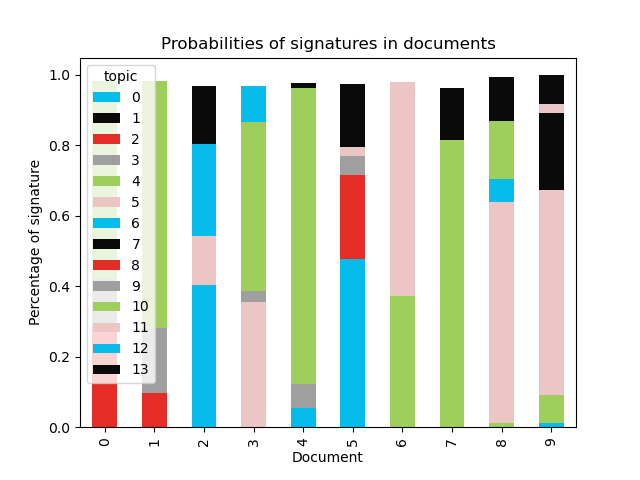

The data file committed next to this chart (first rows):
document, 0, 1, 2, 3, 4, 5, 6, 7, 8, 9, 10, 11, 12, 13
0, , , , , , , , , 0.2857, 0.1353, 0.563, , , 
1, , , , , , , , , 0.09839, 0.1831, 0.7019, , , 
2, 0.405, , , , , 0.1382, 0.246, , , , , , 0.01452, 0.1655
3, , , , , , 0.3548, , , , 0.03174, 0.4784, , 0.1033, 
4, , , , , , , 0.05557, , , 0.0673, 0.8398, , , 0.01362
5, 0.478, , , , , , , , 0.2387, 0.05417, , 0.02383, , 0.1797
6, , , , , 0.3718, 0.6079, , , , , , , , 
7, , , , , 0.8142, , , , , , , , , 0.1493
8, , , , , 0.01195, 0.6266, 0.06733, , , , 0.1625, , , 0.1267
9, 0.01228, , , , 0.07982, 0.5816, , 0.2174, , , , 0.02695, , 0.08108
10, , , , , , 0.4614, 0.09864, 0.3152, , , , 0.01287, , 0.0943
11, , , , , 0.064, 0.4585, 0.05198, 0.2419, , , , 0.03555, , 0.1452
12, , , , , , , 0.02913, , , 0.1681, 0.7964, , , 
13, , , , , , , 0.04177, , , 0.1699, 0.781, , , 
14, , , , 0.01699, , 0.06407, 0.4068, 0.03247, , 0.1753, 0.1173, , , 0.163
15, , , , , , 0.02759, , , 0.1346, 0.1263, 0.6725, , , 0.03503
16, , , , , , , 0.1477, , , 0.1585, 0.6666, 0.01448, , 
17, , 0.112, , , , 0.129, 0.1236, , 0.1201, , 0.4925, , , 
18, , , , , , 0.03786, , , 0.08733, 0.08537, 0.7766, , , 
19, , 0.2754, , , , 0.09996, 0.08428, , , 0.01338, , , 0.3686, 0.1501
20, , 0.3444, , 0.01361, , 0.1608, , , 0.05823, 0.06656, , , 0.21, 0.1217
21, , , , , 0.02893, 0.07579, 0.07057, , 0.1205, 0.145, 0.5439, , , 
22, , , , , , 0.1817, , , 0.04273, 0.07198, 0.6831, , , 
23, , 0.07583, , , , 0.0619, , , , 0.06458, 0.7803, , , 
24, , , , , , 0.5803, , , , 0.06137, 0.3276, , , 
25, , , , , , 0.03052, 0.1058, , , 0.1425, 0.7114, , , 
26, 0.3781, , , , , , 0.2784, 0.03403, 0.2768, , , , , 
27, , , , , 0.03404, 0.1083, , , 0.2346, 0.02141, 0.5269, , , 0.06573
28, , , , , , 0.1289, 0.094, , , 0.08108, 0.6761, , , 
29, 0.5206, , , , 0.1542, , , , , 0.03384, 0.05059, , , 0.2251
30, , , , , , 0.3012, , , 0.1808, 0.04326, 0.3814, 0.06284, , 
31, 0.2796, , , 0.03686, 0.08882, 0.3778, , , , 0.03448, , , , 0.1547
32, , , , , , , , , , 0.08791, 0.9029, , , 
33, 0.09982, , , , , 0.4478, , , , , 0.3043, , , 0.1163
34, , 0.8748, , , , , , , , , 0.1154, , , 
35, 0.3445, , , , , 0.07508, 0.1354, , 0.4163, , , , , 
36, , , , , 0.06062, 0.3152, , , , 0.07063, 0.09734, 0.06375, 0.1905, 0.1797
37, 0.704, 0.1218, , , , 0.1019, , , , 0.01307, 0.0406, , , 
38, , , , , , 0.4025, , , , 0.02158, 0.5505, , , 
39, 0.1936, , , , 0.04724, , 0.319, , 0.3712, , , , 0.04763, 
40, , , , , , 0.2453, 0.1671, , 0.05761, 0.1029, 0.4137, , , 
41, 0.3308, , , 0.03494, , 0.249, , , 0.1446, , , 0.0257, , 0.204
42, 0.1714, 0.1881, , 0.03008, , 0.06325, 0.2591, , , , 0.138, 0.09394, , 0.04436
43, 0.3738, , , , 0.07851, , 0.07324, , , 0.06228, 0.0435, , , 0.349
44, , , , , , 0.09477, 0.04048, , , 0.1011, 0.7522, , , 
45, 0.3321, 0.3476, , , , 0.1913, , , 0.04052, , , 0.05585, 0.02141, 
46, 0.3342, 0.1952, , 0.0643, , 0.1613, 0.1303, , , , , , 0.08732, 
47, 0.4641, 0.1417, , , 0.09327, , 0.0848, , 0.03728, 0.09772, , , , 0.06682
48, 0.2316, 0.2056, , 0.05276, 0.09001, 0.1619, 0.1581, , 0.05096, , , 0.02798, , 
49, 0.2745, , , 0.02579, 0.1433, 0.3335, , , 0.1089, , 0.04671, 0.05312, , 
50, 0.111, , , 0.02509, 0.04099, 0.4204, , , 0.05605, 0.06263, 0.2674, , , 
51, , , , , , , 0.4777, , , 0.03591, 0.4639, , , 
52, 0.3346, , , 0.01111, , 0.1107, 0.14, 0.04548, 0.344, , , , , 
53, , , , , , 0.2683, , , , 0.2284, 0.4704, , , 
54, , , , , , 0.08038, , , 0.1035, 0.1141, 0.6658, 0.02083, , 
55, 0.1987, , , , , 0.03897, 0.1949, , 0.2523, 0.04528, , , 0.2475, 
56, 0.09933, 0.1548, , , , 0.09089, 0.2248, , , , 0.03703, , 0.2643, 0.1197
57, , , , , , 0.06513, 0.01992, , 0.06985, 0.01785, 0.8097, , , 
58, 0.3476, 0.2505, , , , 0.1121, 0.1279, , , , , 0.1374, , 
59, , , , , , 0.461, , , 0.1588, , 0.309, 0.03717, , 
... 874 more rows
